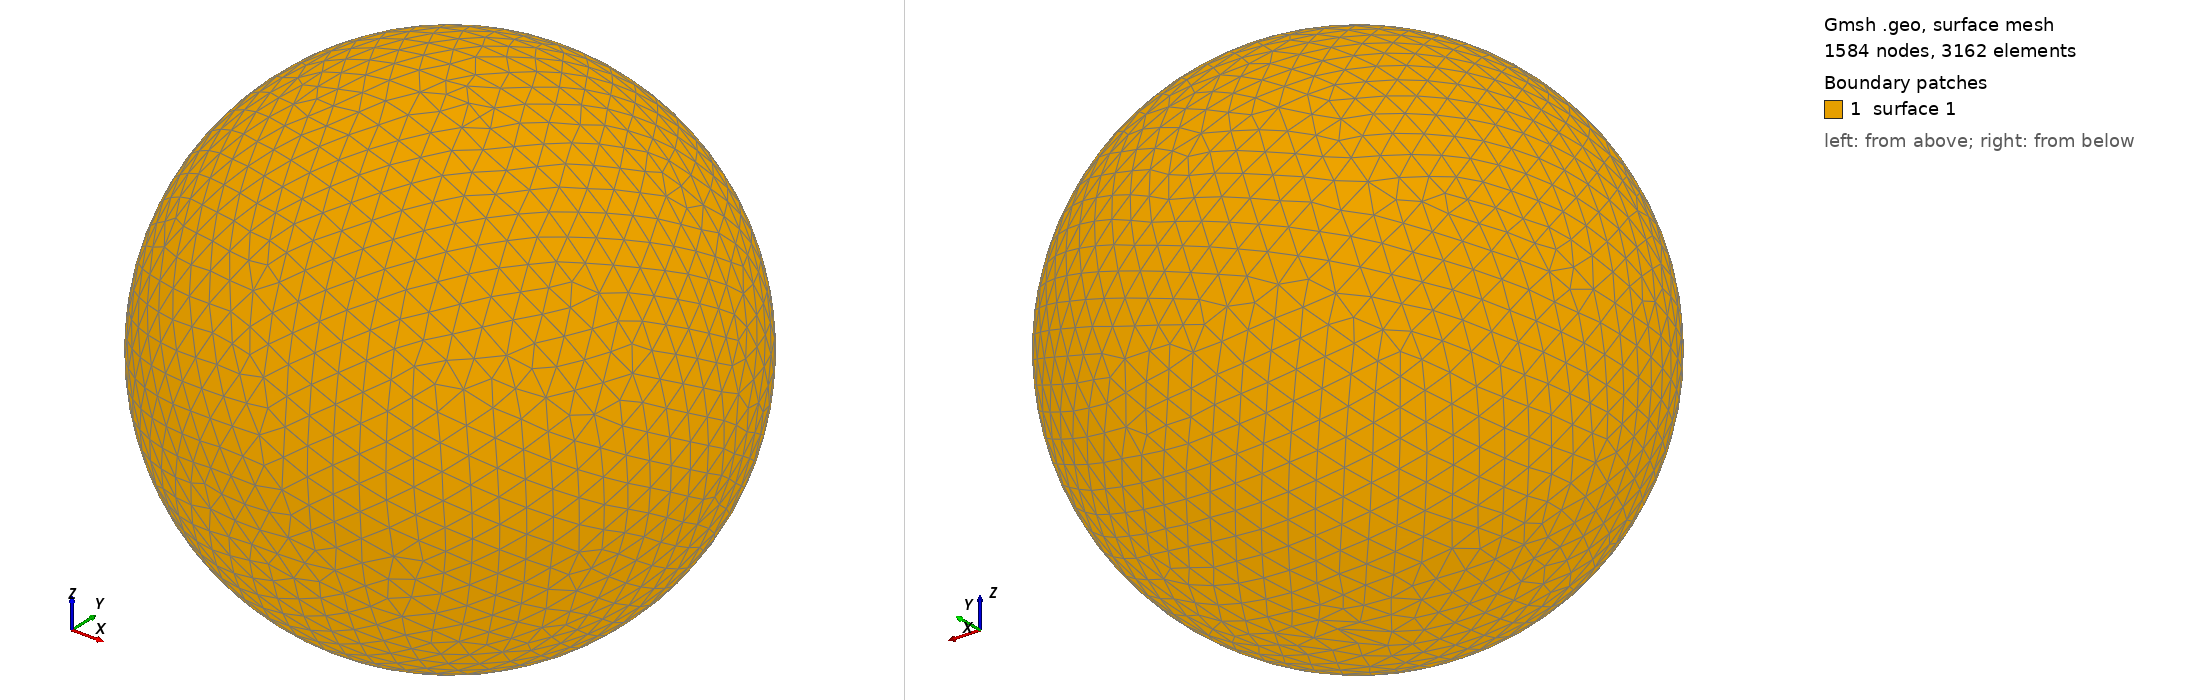

Gmsh geometry script, surface-meshed: 1584 nodes, 3162 surface elements. Boundary patches (legend numbers): 1 surface 1. Left view from above one corner, right view from below the opposite corner. The script declares no physical surfaces, so the legend lists its geometric surfaces. The drawing asked Gmsh for element sizes between 1% and 20% of the model's largest extent; the script's own settings can give other sizes.

=== shot0730.geo (drawn) ===
SetFactory("OpenCASCADE");
Point(1) = {0,0,0,0};
Sphere(1) = {0,0,0,0.00756100};
MeshSize{ PointsOf{ Surface{:}; } } = 0.000756100;
Mesh.ElementOrder=1;
Mesh.Format=39;
